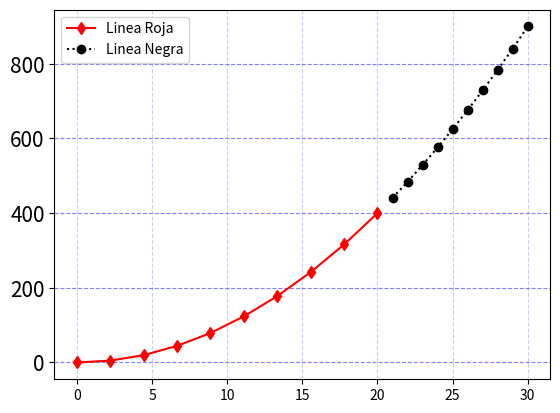

Write Python code to recreate this figure.

# Librerías

import matplotlib.pyplot as plt
import numpy as np

# Datos

x = np.linspace(0, 20, 10)
y = x ** 2

x_2 = np.linspace(21, 30, 10)
y_2 = x_2 ** 2

# Dos lineas

plt.plot(x, y, "rd-", x_2, y_2, "ko:")

# Lineas de fondo

plt.grid(axis = "y", color = "b", which = "major", 
	alpha = (0.5), linestyle = "--")
plt.grid(axis = "x", color = "b", which = "major",
	alpha = (0.2), linestyle = "--")

# Tamaño de los numeros

plt.tick_params(axis = "y", which = "major", labelsize = 15)
plt.legend(["Linea Roja", "Linea Negra"])
plt.show()